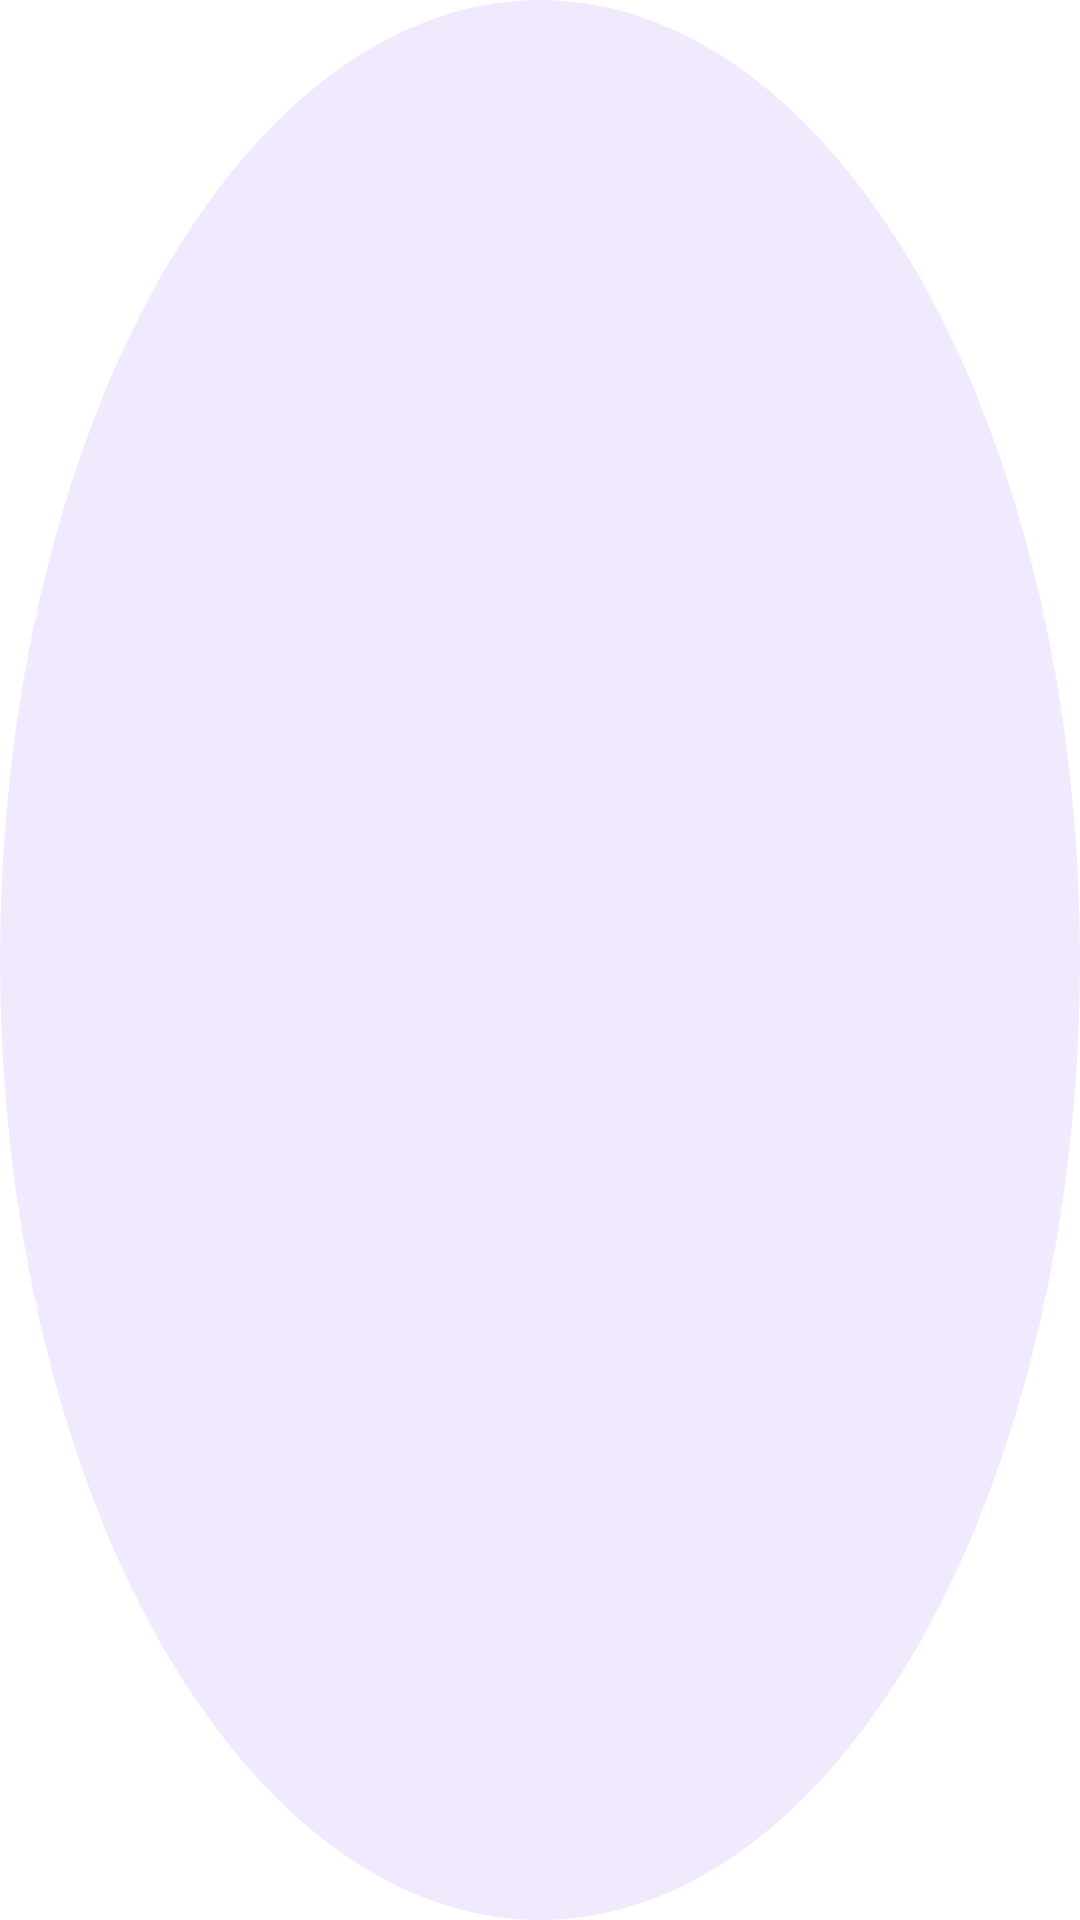

Android layout source for this screen:
<!-- AndroidManifest.xml: application theme Theme.RecyclerViewForListAndGridSample -->
<!-- res/layout/grid_item_beer.xml -->
<?xml version="1.0" encoding="utf-8"?>
<layout
    xmlns:android="http://schemas.android.com/apk/res/android"
    xmlns:app="http://schemas.android.com/apk/res-auto"
    xmlns:tools="http://schemas.android.com/tools">

    <data>
        <variable
            name="clickListener"
            type="com.foltran.recyclerviewforlistandgridsample.presentation.adapter.ItemClickListener" />
        <variable
            name="item"
            type="com.foltran.recyclerviewforlistandgridsample.presentation.Item.BeerItem"/>
    </data>

    <androidx.constraintlayout.widget.ConstraintLayout
        android:layout_width="match_parent"
        android:layout_height="100dp"
        android:layout_margin="@dimen/margin_small"
        android:background="@drawable/bg_beer"
        android:onClick="@{() -> clickListener.onClickItem(item)}">

        <ImageView
            android:layout_width="wrap_content"
            android:layout_height="wrap_content"
            android:padding="12dp"
            imageUrl="@{item.beerUrl}"
            android:scaleType="fitCenter"
            app:layout_constraintDimensionRatio="1:1"
            app:layout_constraintStart_toStartOf="parent"
            app:layout_constraintEnd_toEndOf="parent"
            app:layout_constraintTop_toTopOf="parent"
            app:layout_constraintBottom_toBottomOf="parent"
            tools:src="@drawable/ic_launcher_background"/>


    </androidx.constraintlayout.widget.ConstraintLayout>

</layout>
<!-- resources referenced by this layout -->
<resources>
  <dimen name="margin_small">4dp</dimen>
  <!-- drawable bg_beer (drawable) -->
  <shape xmlns:android="http://schemas.android.com/apk/res/android"
      android:shape="oval">
      <corners android:radius="@dimen/bg_corner_radius" />
      <solid android:color="@color/purple_200" />
  </shape>
  <style name="Theme.RecyclerViewForListAndGridSample" parent="Theme.MaterialComponents.DayNight.DarkActionBar">
          
          <item name="colorPrimary">@color/purple_500</item>
          <item name="colorPrimaryVariant">@color/purple_700</item>
          <item name="colorOnPrimary">@color/white</item>
          
          <item name="colorSecondary">@color/teal_200</item>
          <item name="colorSecondaryVariant">@color/teal_700</item>
          <item name="colorOnSecondary">@color/black</item>
          
          <item name="android:statusBarColor" tools:targetApi="l">?attr/colorPrimaryVariant</item>
          
      </style>
  <dimen name="bg_corner_radius">10dp</dimen>
  <color name="purple_200">#166200EE</color>
  <color name="purple_500">#FF6200EE</color>
  <color name="purple_700">#FF3700B3</color>
  <color name="white">#FFFFFFFF</color>
  <color name="teal_200">#FF03DAC5</color>
  <color name="teal_700">#FF018786</color>
  <color name="black">#FF000000</color>
</resources>
